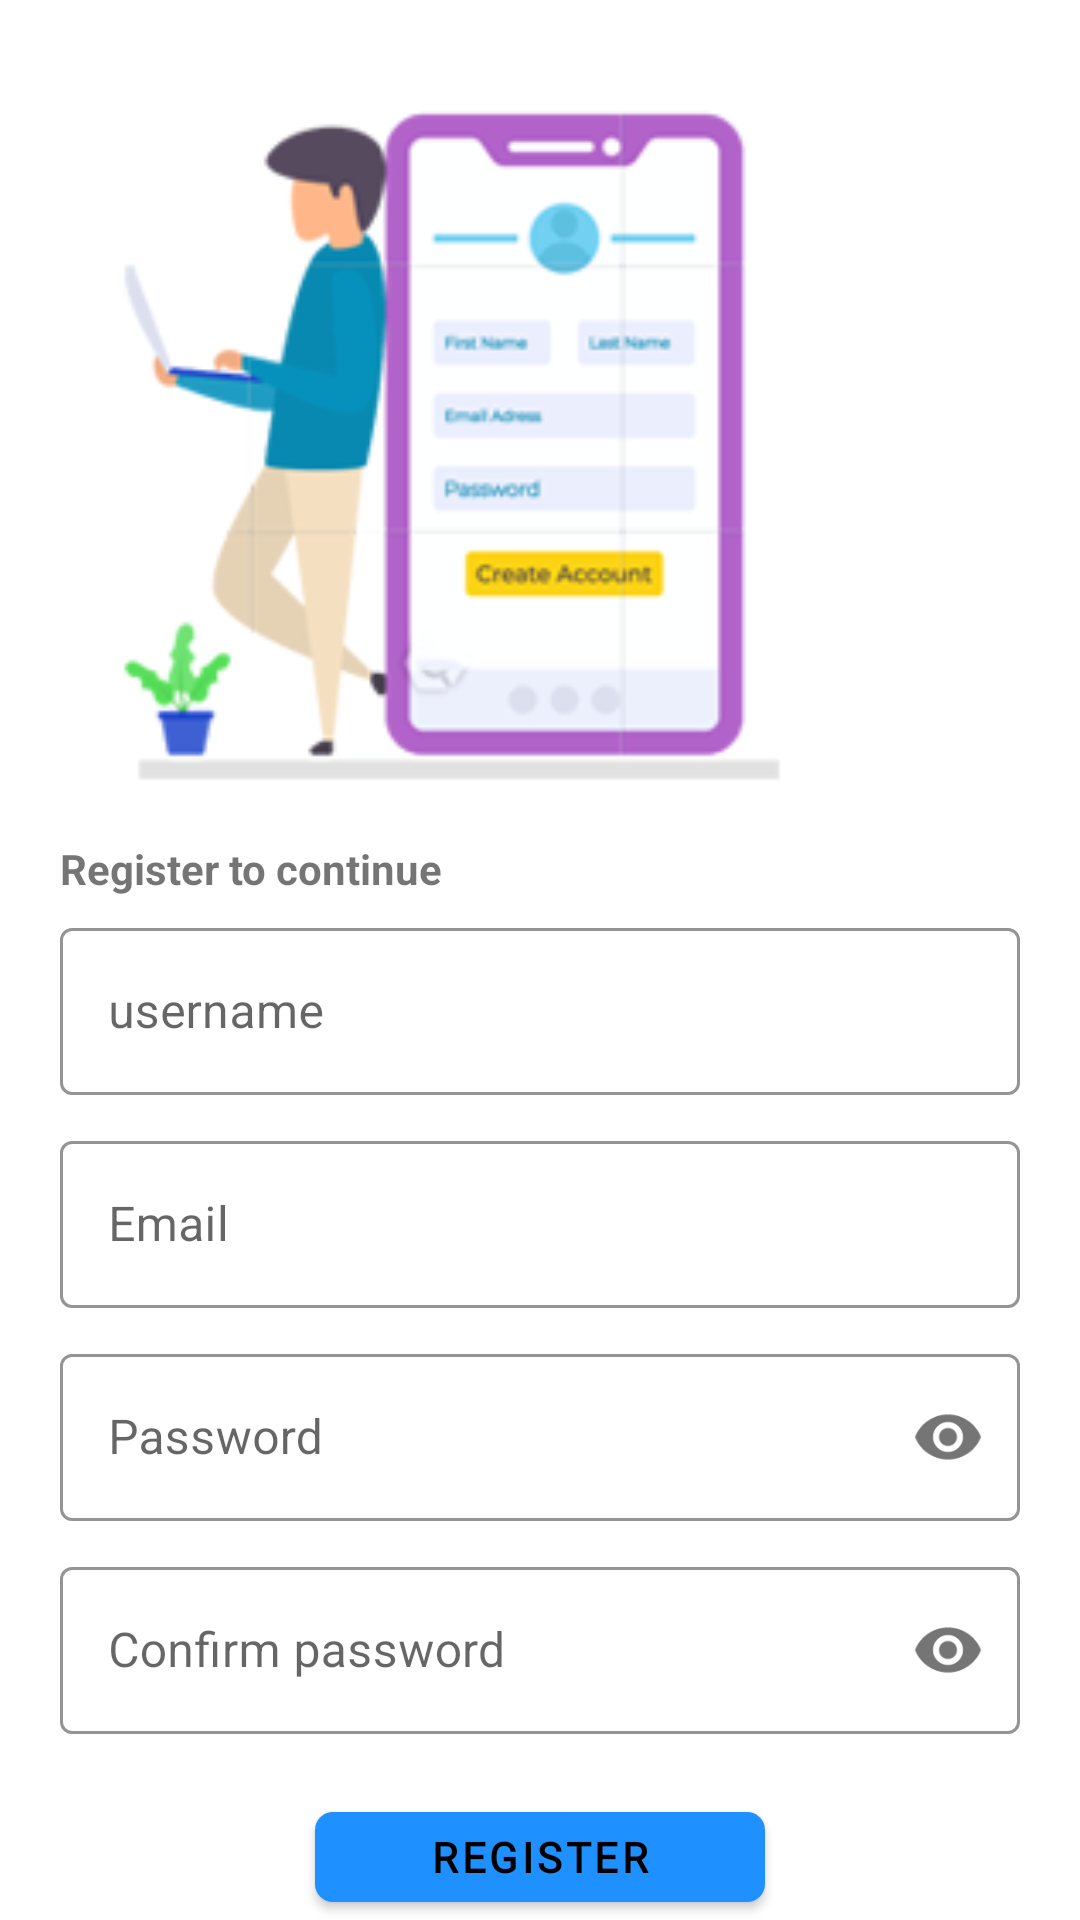

This screen was rendered from an Android layout file. Write that file and the resources it references.
<!-- AndroidManifest.xml: application theme AppTheme -->
<!-- res/layout/activity_register.xml -->
<?xml version="1.0" encoding="utf-8"?>
<RelativeLayout
    xmlns:android="http://schemas.android.com/apk/res/android"
    xmlns:app="http://schemas.android.com/apk/res-auto"
    xmlns:tools="http://schemas.android.com/tools"
    android:layout_width="match_parent"
    android:layout_height="match_parent"
    tools:context=".activities.RegisterActivity"
    android:paddingStart="20dp"
    android:paddingEnd="20dp"
    android:background="@color/white">

    <ImageView
        android:id="@+id/signin_logo"
        android:layout_width="250dp"
        android:layout_height="250dp"
        android:src="@drawable/account_illustration"
        android:layout_marginTop="20dp"
        android:contentDescription="@string/login_image_desc" />

    <TextView
        android:id="@+id/signin_text"
        android:layout_width="wrap_content"
        android:layout_height="wrap_content"
        android:layout_marginTop="10dp"
        android:layout_marginBottom="5dp"
        android:text="@string/register_to_continue_text"
        android:layout_below="@id/signin_logo"
        android:textStyle="bold"/>

    <com.google.android.material.textfield.TextInputLayout
        android:id="@+id/signup_username"
        android:layout_width="match_parent"
        android:layout_height="wrap_content"
        android:layout_below="@id/signin_text"
        app:boxStrokeColor="@color/gray"
        style="@style/Widget.MaterialComponents.TextInputLayout.OutlinedBox">

        <com.google.android.material.textfield.TextInputEditText
            android:layout_width="match_parent"
            android:layout_height="wrap_content"
            android:hint="@string/username_text"
            android:textColorHint="@color/gray"
            android:inputType="textEmailAddress"/>
    </com.google.android.material.textfield.TextInputLayout>

    <com.google.android.material.textfield.TextInputLayout
        android:id="@+id/signup_email"
        android:layout_width="match_parent"
        android:layout_height="wrap_content"
        android:layout_marginTop="10dp"
        android:layout_centerInParent="true"
        android:layout_below="@id/signup_username"
        app:boxStrokeColor="@color/gray"
        style="@style/Widget.MaterialComponents.TextInputLayout.OutlinedBox">

        <com.google.android.material.textfield.TextInputEditText
            android:layout_width="match_parent"
            android:layout_height="wrap_content"
            android:hint="@string/email_text"
            android:textColorHint="@color/gray"
            android:inputType="textEmailAddress"/>
    </com.google.android.material.textfield.TextInputLayout>

    <com.google.android.material.textfield.TextInputLayout
        android:id="@+id/signup_password"
        android:layout_width="match_parent"
        android:layout_height="wrap_content"
        android:layout_marginTop="10dp"
        android:layout_centerInParent="true"
        android:layout_below="@id/signup_email"
        app:passwordToggleEnabled="true"
        app:boxStrokeColor="@color/gray"
        style="@style/Widget.MaterialComponents.TextInputLayout.OutlinedBox">

        <com.google.android.material.textfield.TextInputEditText
            android:layout_width="match_parent"
            android:layout_height="wrap_content"
            android:hint="@string/password_text"
            android:textColorHint="@color/gray"
            android:inputType="textPassword"/>
    </com.google.android.material.textfield.TextInputLayout>

    <com.google.android.material.textfield.TextInputLayout
        android:id="@+id/signup_confirmpass"
        android:layout_width="match_parent"
        android:layout_height="wrap_content"
        android:layout_marginTop="10dp"
        android:layout_centerInParent="true"
        android:layout_below="@id/signup_password"
        app:passwordToggleEnabled="true"
        app:boxStrokeColor="@color/gray"
        style="@style/Widget.MaterialComponents.TextInputLayout.OutlinedBox">

        <com.google.android.material.textfield.TextInputEditText
            android:layout_width="match_parent"
            android:layout_height="wrap_content"
            android:hint="@string/confirm_password_text"
            android:textColorHint="@color/gray"
            android:inputType="textPassword"/>
    </com.google.android.material.textfield.TextInputLayout>

    <com.google.android.material.button.MaterialButton
        android:id="@+id/register_button"
        android:layout_width="150dp"
        android:layout_height="wrap_content"
        android:text="@string/register_text"
        android:textStyle="bold"
        android:textColor="@color/black"
        android:fontFamily="@font/poppins_bold"
        android:layout_marginTop="20dp"
        app:cornerRadius="6dp"
        android:layout_below="@id/signup_confirmpass"
        android:layout_centerHorizontal="true"/>

    <LinearLayout
        android:layout_width="match_parent"
        android:layout_height="wrap_content"
        android:orientation="horizontal"
        tools:ignore="UselessLeaf"
        android:gravity="center_horizontal"
        android:layout_marginTop="20dp"
        android:layout_below="@id/register_button">

        <TextView
            android:id="@+id/signup_text"
            android:layout_width="wrap_content"
            android:layout_height="wrap_content"
            android:text="@string/already_have_an_account_text"
            android:textColor="@color/black"
            android:textStyle="bold" />

        <TextView
            android:id="@+id/signin_tv"
            android:layout_width="wrap_content"
            android:layout_height="wrap_content"
            android:text="@string/login_text"
            android:paddingStart="5dp"
            android:textColor="@color/dodger_blue"
            android:textStyle="bold"
            tools:ignore="RtlSymmetry" />
    </LinearLayout>

</RelativeLayout>
<!-- resources referenced by this layout -->
<resources>
  <color name="black">#000000</color>
  <color name="dodger_blue">#1E90FF</color>
  <color name="gray">#808080</color>
  <color name="white">#FFFFFF</color>
  <!-- drawable account_illustration: png bitmap (drawable-v24, 26270 bytes) -->
  <string name="already_have_an_account_text">Already have an account?</string>
  <string name="confirm_password_text">Confirm password</string>
  <string name="email_text">Email</string>
  <string name="login_image_desc">image view for sign in</string>
  <string name="login_text">Login</string>
  <string name="password_text">Password</string>
  <string name="register_text">Register</string>
  <string name="register_to_continue_text">Register to continue</string>
  <string name="username_text">username</string>
  <style name="AppTheme" parent="Theme.MaterialComponents.Light.NoActionBar.Bridge">
          
          
          <item name="colorPrimary">@color/dodger_blue</item>
          <item name="colorPrimaryDark">@color/slate_gray</item>
          <item name="colorAccent">@color/slate_gray</item>
  
          <item name="android:statusBarColor">@color/white</item>
          <item name="android:windowFullscreen">true</item>
          <item name="android:windowActivityTransitions">true</item>
      </style>
  <color name="slate_gray">#708090</color>
</resources>
